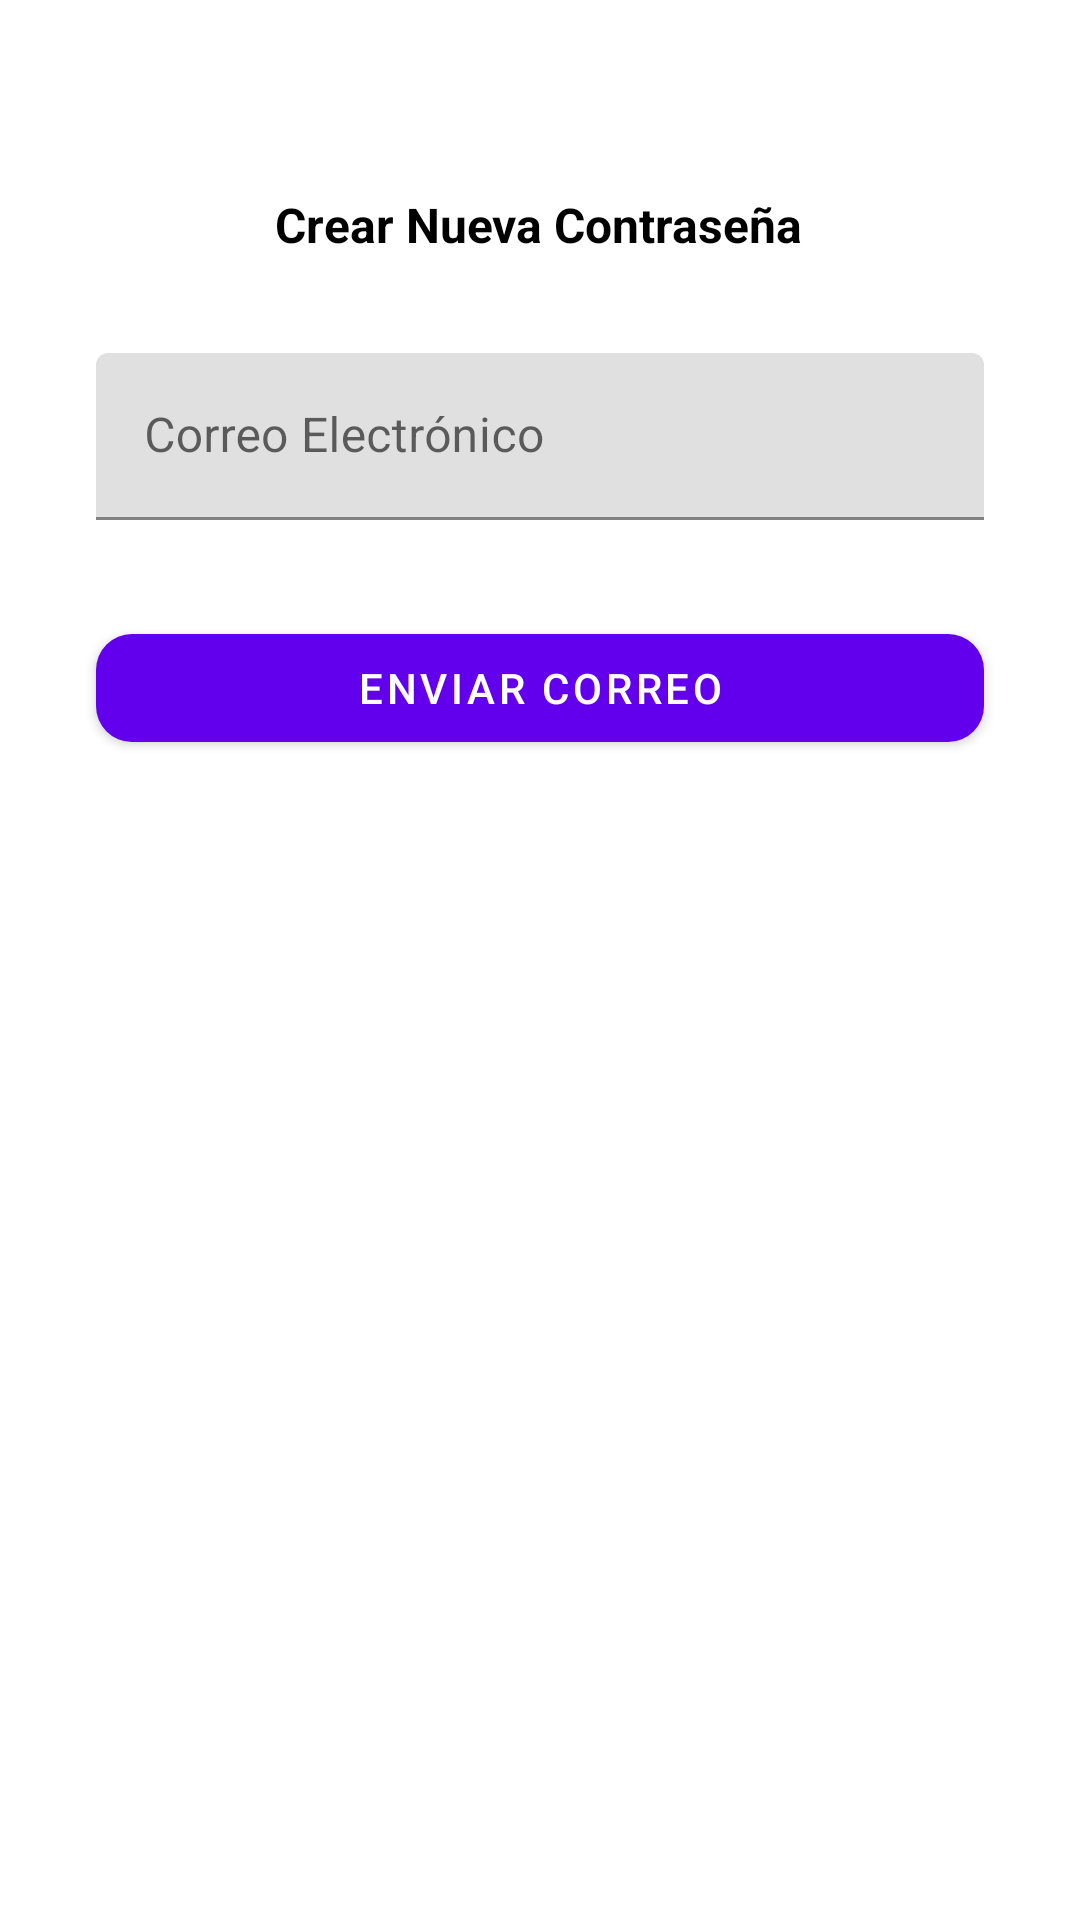

Produce the Android XML layout that renders to this screen, including the resource entries it uses.
<!-- AndroidManifest.xml: application theme Theme.ToDo -->
<!-- res/layout/activity_recordar_pass.xml -->
<?xml version="1.0" encoding="utf-8"?>
<androidx.constraintlayout.widget.ConstraintLayout xmlns:android="http://schemas.android.com/apk/res/android"
    xmlns:app="http://schemas.android.com/apk/res-auto"
    xmlns:tools="http://schemas.android.com/tools"
    android:id="@+id/main"
    android:layout_width="match_parent"
    android:layout_height="match_parent"
    tools:context=".RecordarPassActivity">

    
    <TextView
        android:id="@+id/textView2"
        android:layout_width="wrap_content"
        android:layout_height="wrap_content"
        android:layout_marginTop="64dp"
        android:text="Crear Nueva Contraseña"
        android:textSize="16sp"
        android:textStyle="bold"
        android:textColor="?attr/colorOnPrimary"
        app:layout_constraintEnd_toEndOf="parent"
        app:layout_constraintHorizontal_bias="0.498"
        app:layout_constraintStart_toStartOf="parent"
        app:layout_constraintTop_toTopOf="parent" />

    
    <com.google.android.material.textfield.TextInputLayout
        android:id="@+id/txtEmailCambioLayout"
        android:layout_width="0dp"
        android:layout_height="wrap_content"
        android:layout_marginTop="32dp"
        app:layout_constraintTop_toBottomOf="@id/textView2"
        app:layout_constraintStart_toStartOf="parent"
        app:layout_constraintEnd_toEndOf="parent"
        android:layout_marginHorizontal="32dp"
        app:boxStrokeColor="?attr/colorPrimary">

        <com.google.android.material.textfield.TextInputEditText
            android:id="@+id/txtEmailCambio"
            android:layout_width="match_parent"
            android:layout_height="wrap_content"
            android:hint="Correo Electrónico"
            android:inputType="textEmailAddress"
            android:textColor="?attr/colorOnPrimary"
            android:textColorHint="?attr/colorOnPrimary" />
    </com.google.android.material.textfield.TextInputLayout>

    
    <com.google.android.material.button.MaterialButton
        android:id="@+id/btnCambiar"
        android:layout_width="0dp"
        android:layout_height="wrap_content"
        android:layout_marginTop="32dp"
        android:text="Enviar Correo"
        android:textColor="?attr/colorOnSecondary"
        app:cornerRadius="12dp"
        app:iconTint="?attr/colorOnPrimary"
        app:layout_constraintTop_toBottomOf="@id/txtEmailCambioLayout"
        app:layout_constraintStart_toStartOf="parent"
        app:layout_constraintEnd_toEndOf="parent"
        android:layout_marginHorizontal="32dp"
        app:backgroundTint="?attr/colorPrimary" />
</androidx.constraintlayout.widget.ConstraintLayout>
<!-- resources referenced by this layout -->
<resources>
  <style name="Theme.ToDo" parent="Theme.MaterialComponents.DayNight.DarkActionBar">
          
          <item name="colorPrimary">@color/purple_500</item>
          <item name="colorPrimaryVariant">@color/purple_700</item>
          <item name="colorOnPrimary">@color/white</item>
          
          <item name="colorSecondary">@color/teal_200</item>
          <item name="colorSecondaryVariant">@color/teal_700</item>
          <item name="colorOnSecondary">@color/black</item>
          
          <item name="android:statusBarColor">?attr/colorPrimaryVariant</item>
          
  
          <item name="bottomNavigationStyle">@color/nav_background_dark</item>
  
  
  
      </style>
  <color name="purple_500">#FF6200EE</color>
  <color name="purple_700">#FF3700B3</color>
  <color name="white">#000000</color>
  <color name="teal_200">#FF03DAC5</color>
  <color name="teal_700">#FF018786</color>
  <color name="black">#FFFFFF</color>
  <color name="nav_background_dark">#263238</color>
</resources>
